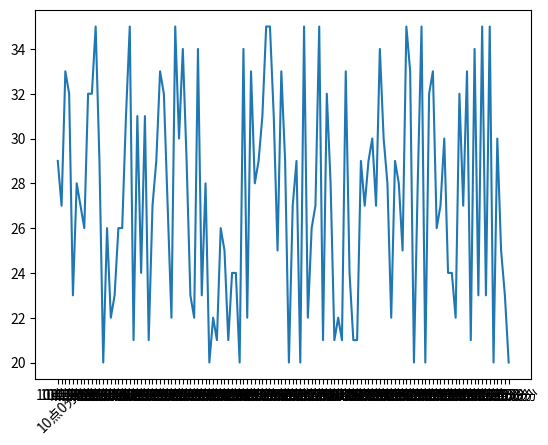

Reproduce this figure in Python. (Note: this script raises an exception after producing the figure.)
#!/usr/bin/env python
# -*- encoding: utf-8 -*-
'''
@File    :   Time_with_Tem.py    
@Contact :   icsh98@163.com

@Modify Time      @Author    @Version    @Desciption
------------      -------    --------    -----------
2019-09-13 13:52   Authorcai      1.0         爬虫练习
'''

# 导入第三方库
from matplotlib import pyplot as plt, font_manager as fm

from pylab import *
import random, numpy
import matplotlib


# 配置使图表支持中文显示
myfont = fm.FontProperties(fname="/System/Library/Fonts/PingFang.ttc")

# 绘制曲线
x = list(range(0,120))
y = [random.randint(20,35) for i in range(120)]

plt.plot(x,y)

# 设置坐标轴的刻度
x_new = ["10点{}分".format(i)  for i in range(0,60)]
x_new += ["11点{}分".format(i)  for i in range(0,60)]
plt.xticks(x,x_new,rotation = 45,fontproperities=myfont)

# 显示最终的折线图结果
plt.show()
